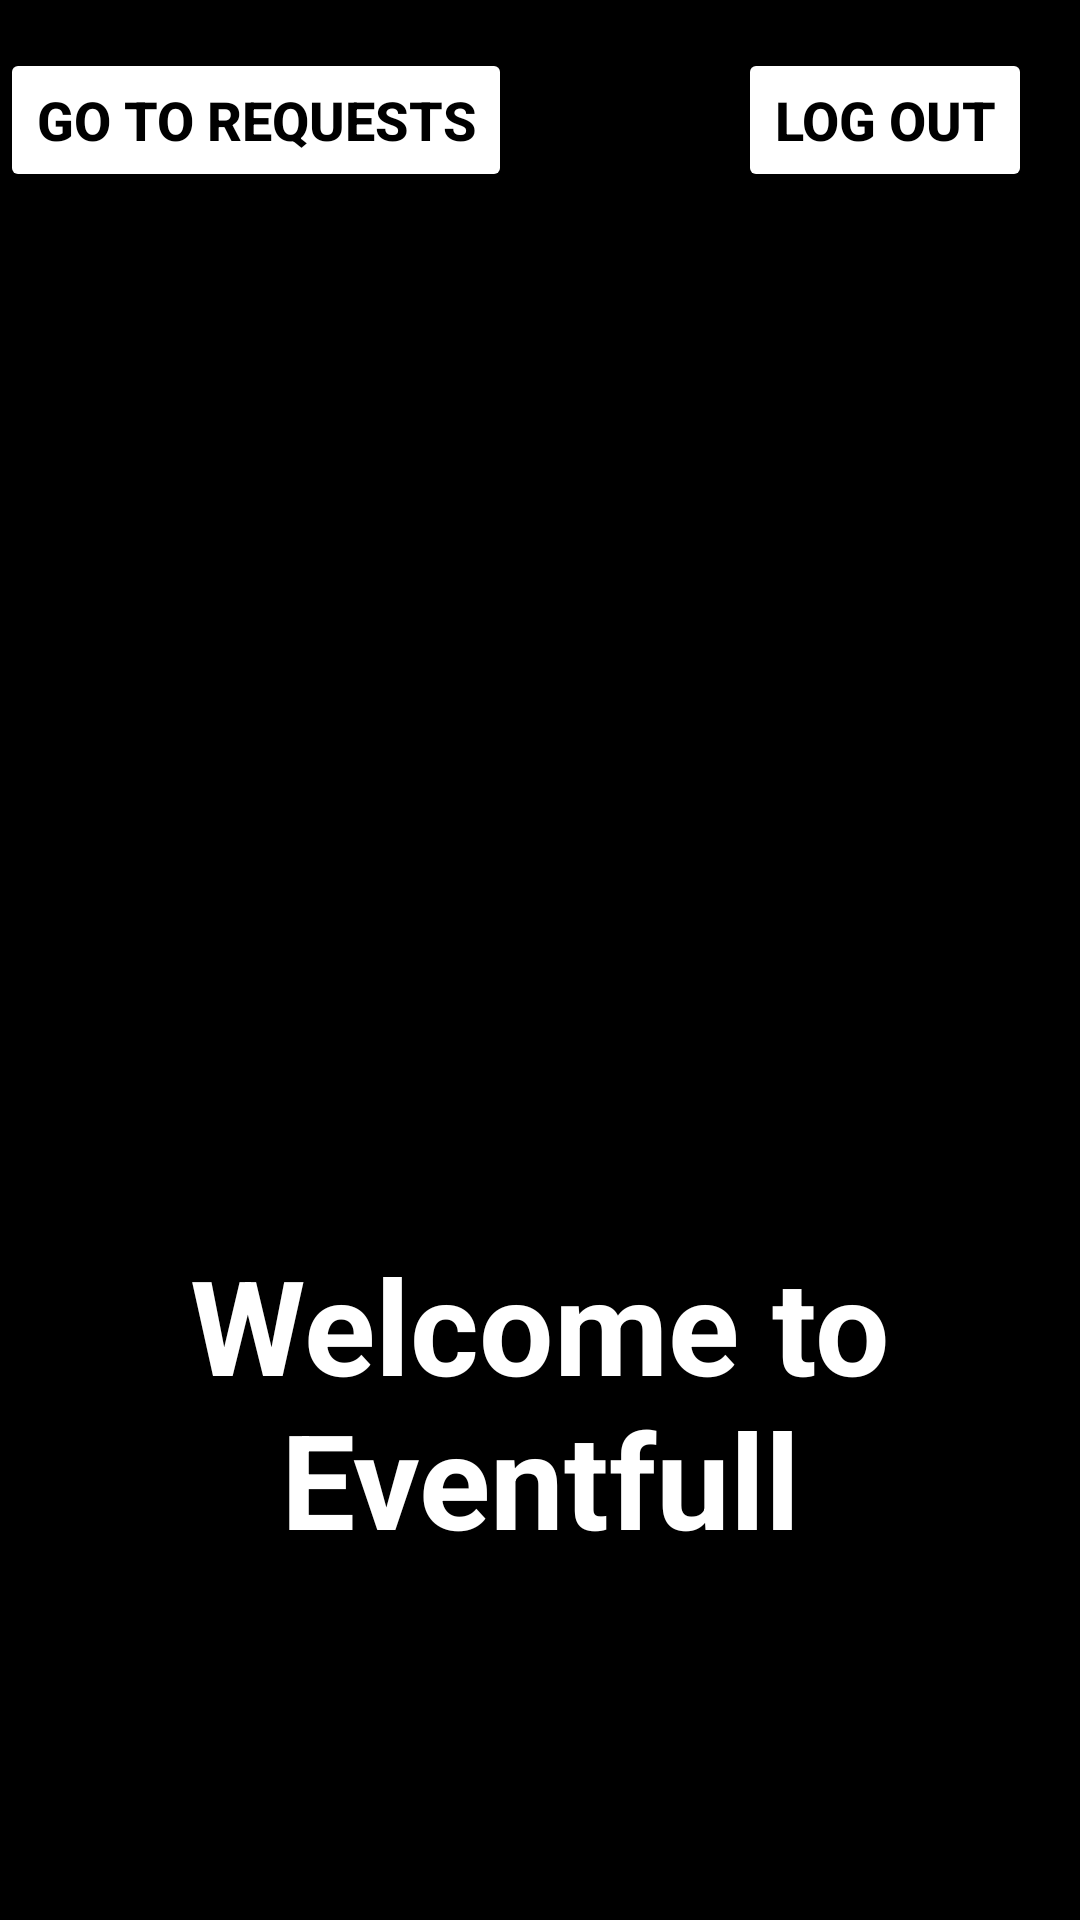

Write the Android layout XML for this screen, with the resource values it uses.
<!-- AndroidManifest.xml: application theme Theme.SEG2105Project -->
<!-- res/layout/activity_welcome_attendee.xml -->
<?xml version="1.0" encoding="utf-8"?>
<androidx.constraintlayout.widget.ConstraintLayout
    xmlns:android="http://schemas.android.com/apk/res/android"
    xmlns:tools="http://schemas.android.com/tools"
    xmlns:app="http://schemas.android.com/apk/res-auto"
    android:id="@+id/main"
    android:layout_width="match_parent"
    android:layout_height="match_parent"
    android:background="@color/black"
    tools:context=".ui.activities.WelcomeAttendeePage"
    >



    <Button
        android:id="@+id/go_to_attendee_requests_btn"
        android:layout_width="wrap_content"
        android:layout_height="wrap_content"
        android:layout_marginTop="16dp"
        android:backgroundTint="@color/white"
        android:text="Go TO Requests"
        android:textColor="@color/black"
        android:textSize="18sp"
        android:textStyle="bold"
        app:layout_constraintTop_toTopOf="parent"
        app:layout_constraintStart_toStartOf="parent"
        app:layout_constraintHorizontal_bias="0.1" />


    <Button
        android:id="@+id/Logout_BTN"
        android:layout_width="wrap_content"
        android:layout_height="wrap_content"
        android:layout_marginTop="16dp"
        android:layout_marginEnd="16dp"
        android:backgroundTint="@color/white"
        android:text="Log Out"
        android:textColor="@color/black"
        android:textSize="18sp"
        android:textStyle="bold"
        app:layout_constraintEnd_toEndOf="parent"
        app:layout_constraintTop_toTopOf="parent" />


    <TextView
        android:id="@+id/page_description"
        android:layout_width="wrap_content"
        android:layout_height="wrap_content"
        android:layout_marginTop="348dp"
        android:gravity="center"
        android:text="Welcome to Eventfull"
        android:textColor="@color/white"
        android:textSize="44sp"
        android:textStyle="bold"
        app:layout_constraintEnd_toEndOf="parent"
        app:layout_constraintHorizontal_bias="0.533"
        app:layout_constraintStart_toStartOf="parent"
        app:layout_constraintTop_toBottomOf="@+id/go_to_attendee_requests_btn" />


</androidx.constraintlayout.widget.ConstraintLayout>
<!-- resources referenced by this layout -->
<resources>
  <color name="black">#FF000000</color>
  <color name="white">#FFFFFFFF</color>
  <style name="Theme.SEG2105Project" parent="Base.Theme.SEG2105Project" />
  <style name="Base.Theme.SEG2105Project" parent="Theme.Material3.DayNight.NoActionBar">
          
          
          <item name="colorPrimary">@color/black</item>
          <item name="colorPrimaryVariant">@color/black</item>
          <item name="colorOnPrimary">@color/black</item>
  
          
          <item name="colorSecondary">@color/white</item>
          <item name="colorSecondaryVariant">@color/white</item>
          <item name="colorOnSecondary">@color/white</item>
  
          
  
          <item name="android:statusBarColor">?attr/colorPrimaryVariant</item>
      </style>
</resources>
